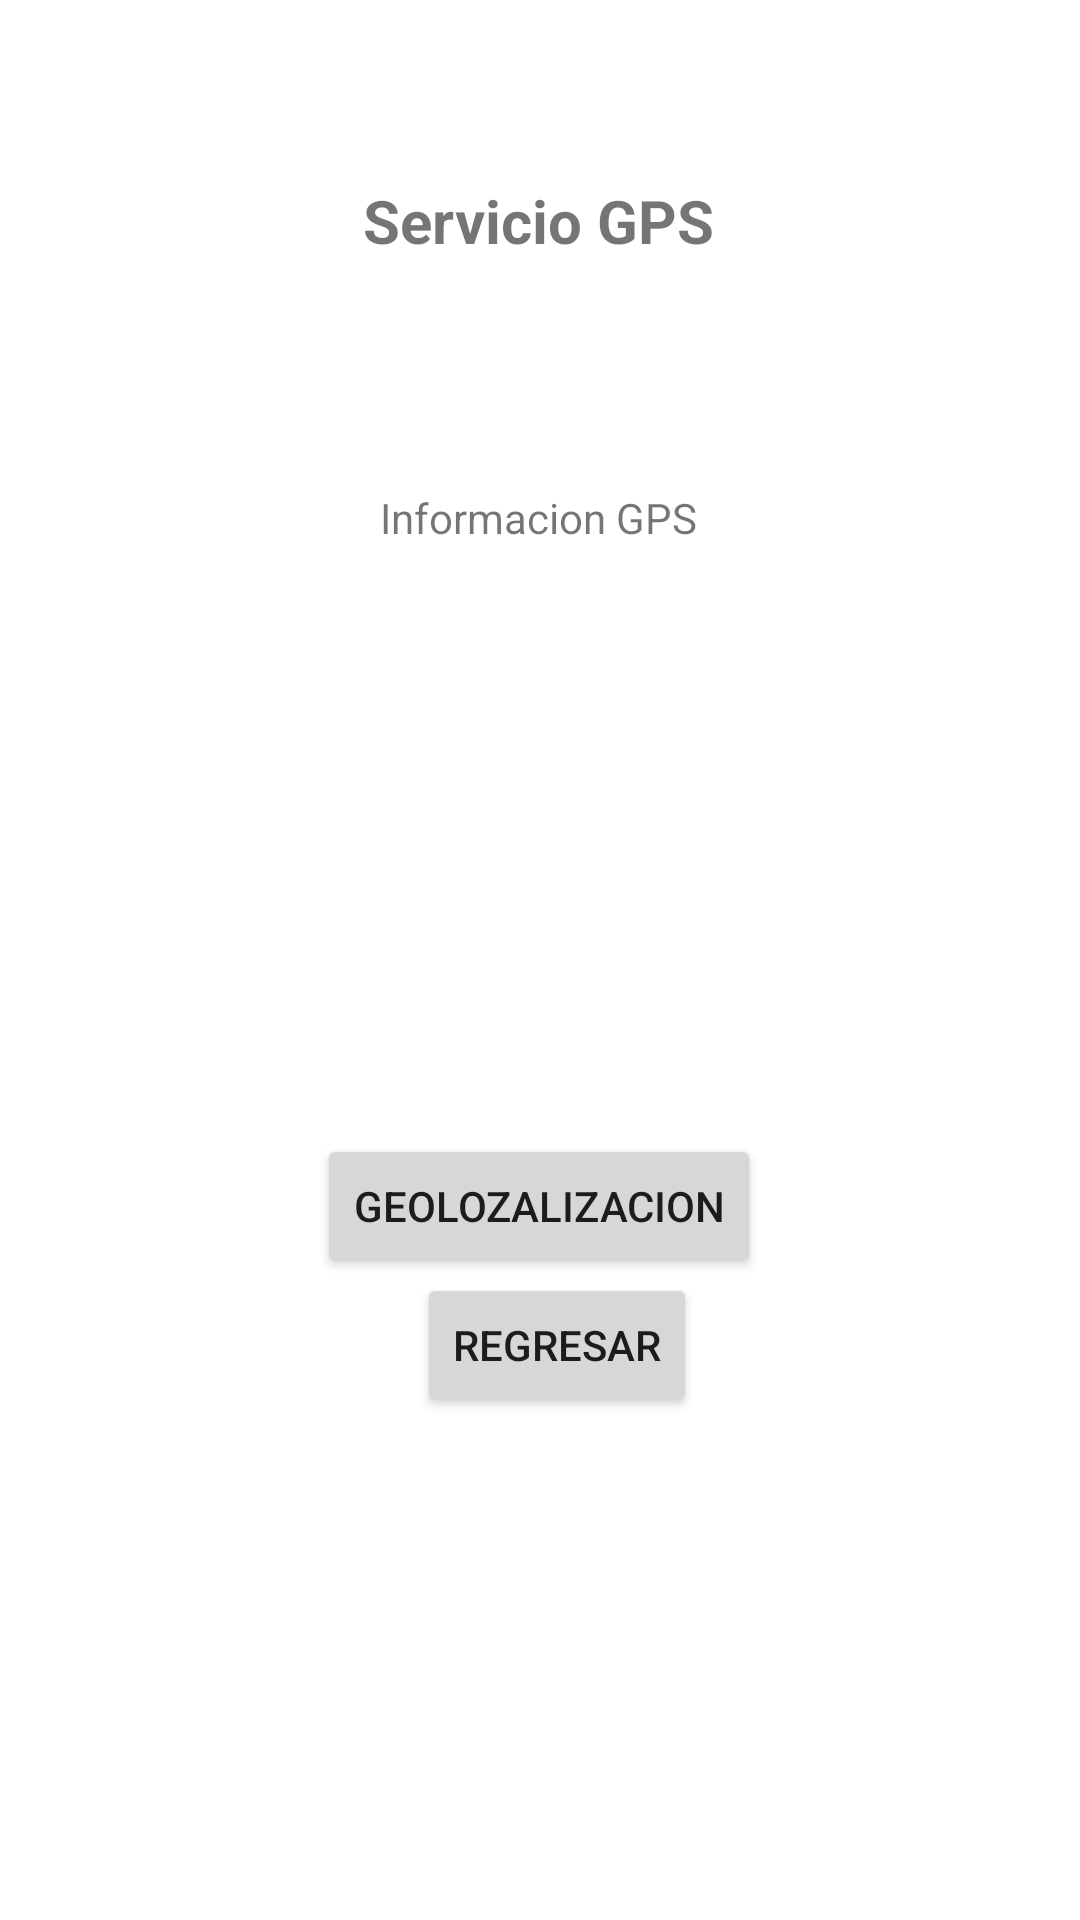

Android layout source for this screen:
<!-- AndroidManifest.xml: application theme Theme.Android2223_01 -->
<!-- res/layout/activity_servicio_gps.xml -->
<?xml version="1.0" encoding="utf-8"?>
<androidx.constraintlayout.widget.ConstraintLayout
    xmlns:android="http://schemas.android.com/apk/res/android"
    xmlns:tools="http://schemas.android.com/tools"
    xmlns:app="http://schemas.android.com/apk/res-auto"
    android:layout_width="match_parent"
    android:layout_height="match_parent"
    tools:context=".ServicioGPS">

  <TextView
      android:id="@+id/tv5"
      android:layout_width="wrap_content"
      android:layout_height="wrap_content"
      android:layout_marginTop="60dp"
      android:text="Servicio GPS"
      android:textSize="20sp"
      android:textStyle="bold"
      app:layout_constraintEnd_toEndOf="parent"
      app:layout_constraintHorizontal_bias="0.498"
      app:layout_constraintStart_toStartOf="parent"
      app:layout_constraintTop_toTopOf="parent" />

  <TextView
      android:id="@+id/tv_gps"
      android:layout_width="wrap_content"
      android:layout_height="wrap_content"
      android:layout_marginTop="76dp"
      android:text="Informacion GPS"
      app:layout_constraintEnd_toEndOf="@+id/tv5"
      app:layout_constraintStart_toStartOf="@+id/tv5"
      app:layout_constraintTop_toBottomOf="@+id/tv5" />

  <Button
      android:id="@+id/btn_home_gps"
      android:layout_width="wrap_content"
      android:layout_height="wrap_content"
      android:layout_marginBottom="168dp"
      android:text="Regresar"
      app:layout_constraintBottom_toBottomOf="parent"
      app:layout_constraintEnd_toEndOf="@+id/btn_geo"
      app:layout_constraintHorizontal_bias="0.611"
      app:layout_constraintStart_toStartOf="@+id/btn_geo"
      app:layout_constraintTop_toBottomOf="@+id/btn_geo"
      app:layout_constraintVertical_bias="0.863" />

  <Button
      android:id="@+id/btn_geo"
      android:layout_width="wrap_content"
      android:layout_height="wrap_content"
      android:layout_marginTop="196dp"
      android:text="Geolozalizacion"
      app:layout_constraintEnd_toEndOf="@+id/tv_gps"
      app:layout_constraintStart_toStartOf="@+id/tv_gps"
      app:layout_constraintTop_toBottomOf="@+id/tv_gps" />
</androidx.constraintlayout.widget.ConstraintLayout>
<!-- resources referenced by this layout -->
<resources>
  <style name="Theme.Android2223_01" parent="Theme.MaterialComponents.DayNight.DarkActionBar">
          
          <item name="colorPrimary">@color/purple_500</item>
          <item name="colorPrimaryVariant">@color/purple_700</item>
          <item name="colorOnPrimary">@color/white</item>
          
          <item name="colorSecondary">@color/teal_200</item>
          <item name="colorSecondaryVariant">@color/teal_700</item>
          <item name="colorOnSecondary">@color/black</item>
          
          <item name="android:statusBarColor" tools:targetApi="l">?attr/colorPrimaryVariant</item>
          
      </style>
  <color name="purple_500">#FF6200EE</color>
  <color name="purple_700">#FF3700B3</color>
  <color name="white">#FFFFFFFF</color>
  <color name="teal_200">#FF03DAC5</color>
  <color name="teal_700">#FF018786</color>
  <color name="black">#FF000000</color>
</resources>
